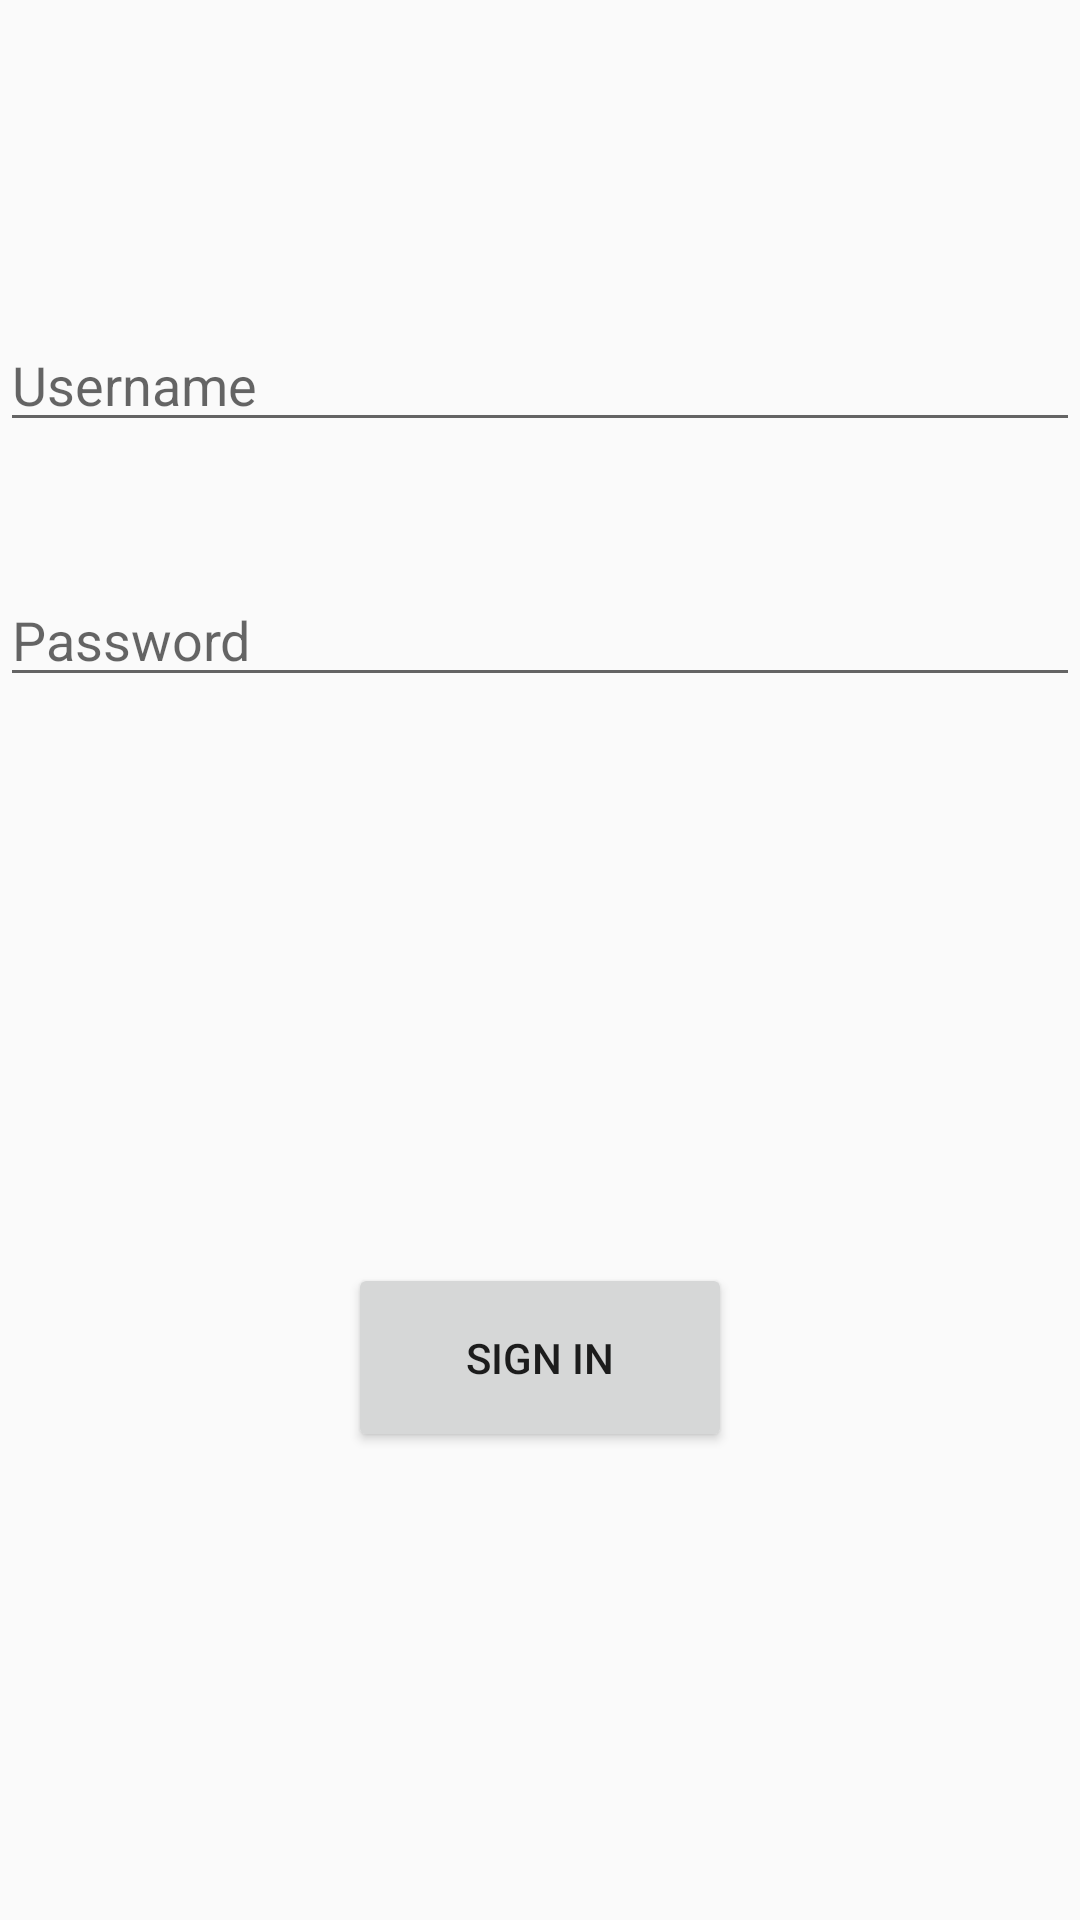

Produce the Android XML layout that renders to this screen, including the resource entries it uses.
<!-- AndroidManifest.xml: application theme AppTheme -->
<!-- res/layout/activity_sign_up.xml -->
<?xml version="1.0" encoding="utf-8"?>
<RelativeLayout xmlns:android="http://schemas.android.com/apk/res/android"
    xmlns:app="http://schemas.android.com/apk/res-auto"
    xmlns:tools="http://schemas.android.com/tools"
    android:layout_width="match_parent"
    android:layout_height="match_parent"
    tools:context=".SignUpActivity">

    <EditText
        android:id="@+id/etUser"
        android:layout_width="match_parent"
        android:layout_height="wrap_content"
        android:layout_alignParentStart="true"
        android:layout_alignParentTop="true"
        android:layout_marginTop="106dp"
        android:ems="10"
        android:hint="Username"
        android:inputType="textPersonName"
        android:textColor="@android:color/black" />

    <EditText
        android:id="@+id/etPass"
        android:layout_width="match_parent"
        android:layout_height="wrap_content"
        android:layout_alignParentStart="true"
        android:layout_alignParentTop="true"
        android:layout_marginTop="191dp"
        android:ems="10"
        android:hint="Password"
        android:inputType="textPersonName"
        android:textColor="@android:color/black" />

    <Button
        android:id="@+id/btnSI"
        android:layout_width="128dp"
        android:layout_height="63dp"
        android:layout_alignParentBottom="true"
        android:layout_centerHorizontal="true"
        android:layout_marginBottom="156dp"
        android:text="Sign In" />
</RelativeLayout>
<!-- resources referenced by this layout -->
<resources>
  <style name="AppTheme" parent="Theme.AppCompat.Light.DarkActionBar">
          
          <item name="colorPrimary">#8a49a1</item>
          <item name="colorPrimaryDark">#8a49a1</item>
          <item name="colorAccent">@color/colorAccent</item>
      </style>
  <!-- not gathered from this repository: default colours our renderer supplied (Android Studio template values) -->
  <color name="colorAccent">#FF03DAC5</color>
</resources>
